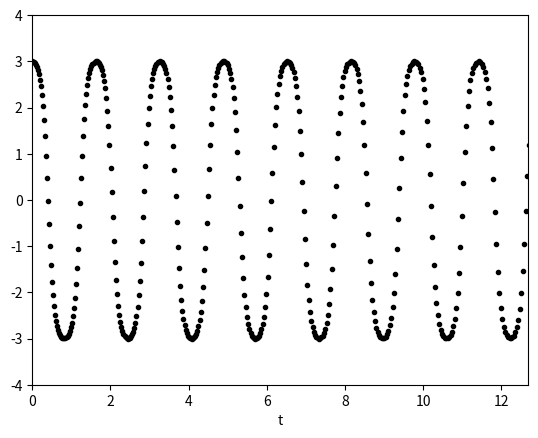

The script that saved this image:
from math import sin,pi
from numpy import array,arange, copy,abs,sqrt
import matplotlib.pyplot as plt
g=9.81
l=0.1
om0=sqrt(g/l)
f=om0/(2.e0*pi)
T=1./f
#print(T)

#Same old equation of poin
def f(r,t):
    theta = r[0]
    omega = r[1]
    ftheta = omega
    fomega = -(g/l)*sin(theta)
    return array([ftheta,fomega],float)
#Initial values and initial step size
a = 0.0
b = T*20
N = 1000
h0 = (b-a)/N
h=h0
i=0
t=a
delta=1.e-3

#points
thetapoints = []
omegapoints = []
tpoints=[]
dxarr=[] #error array

#arrays for different guesses
r = array([3.0,0.0],float)
r1= copy(r)
r2= copy(r)

#grab first value
thetapoints.append(r[0])
omegapoints.append(r[1])
tpoints.append(t)
dxarr.append(0)

while t<b: #condition on time
	i+=1 #increment to count steps
	#RK4 used throughout
	#One large step
	k1 = 2.*h*f(r,t)
	k2 = 2.*h*f(r+0.5*k1,t+h)
	k3 = 2.*h*f(r+0.5*k2,t+h)
	k4 = 2.*h*f(r+k3,t+2*h)
	r1 += (k1+2*k2+2*k3+k4)/6
	# Two small steps
	
	k1 = h*f(r,t)
	k2 = h*f(r+0.5*k1,t+0.5*h)
	k3 = h*f(r+0.5*k2,t+0.5*h)
	k4 = h*f(r+k3,t+h)
	r2 += (k1+2*k2+2*k3+k4)/6
	
	k1 = h*f(r2,t)
	k2 = h*f(r2+0.5*k1,t+0.5*h)
	k3 = h*f(r2+0.5*k2,t+0.5*h)
	k4 = h*f(r2+k3,t+h)
	r2 += (k1+2*k2+2*k3+k4)/6

	#Calculate rho value and assess error
	dx=r1[0]-r2[0]
	rho=30.*h*delta/abs(dx)
#	print(t,rho,delta,h,dx,r1[0],r2[0])
	#adjust step size
	if rho>=1.0:
		t+=2*h
		h*=min(rho**0.25,1.001)
		r=r2
		thetapoints.append(r[0])
		omegapoints.append(r[1])
		tpoints.append(t)
		dxarr.append(dx)
	else:
		h*=rho**0.25

#make a nice plot
print(i,max(abs(dxarr)))
plt.figure(2)
plt.plot(tpoints,thetapoints,'k.')
plt.xlabel("t")
plt.xlim([0,20*T])
plt.ylim([-4,4])
#plt.ion()
plt.show()
